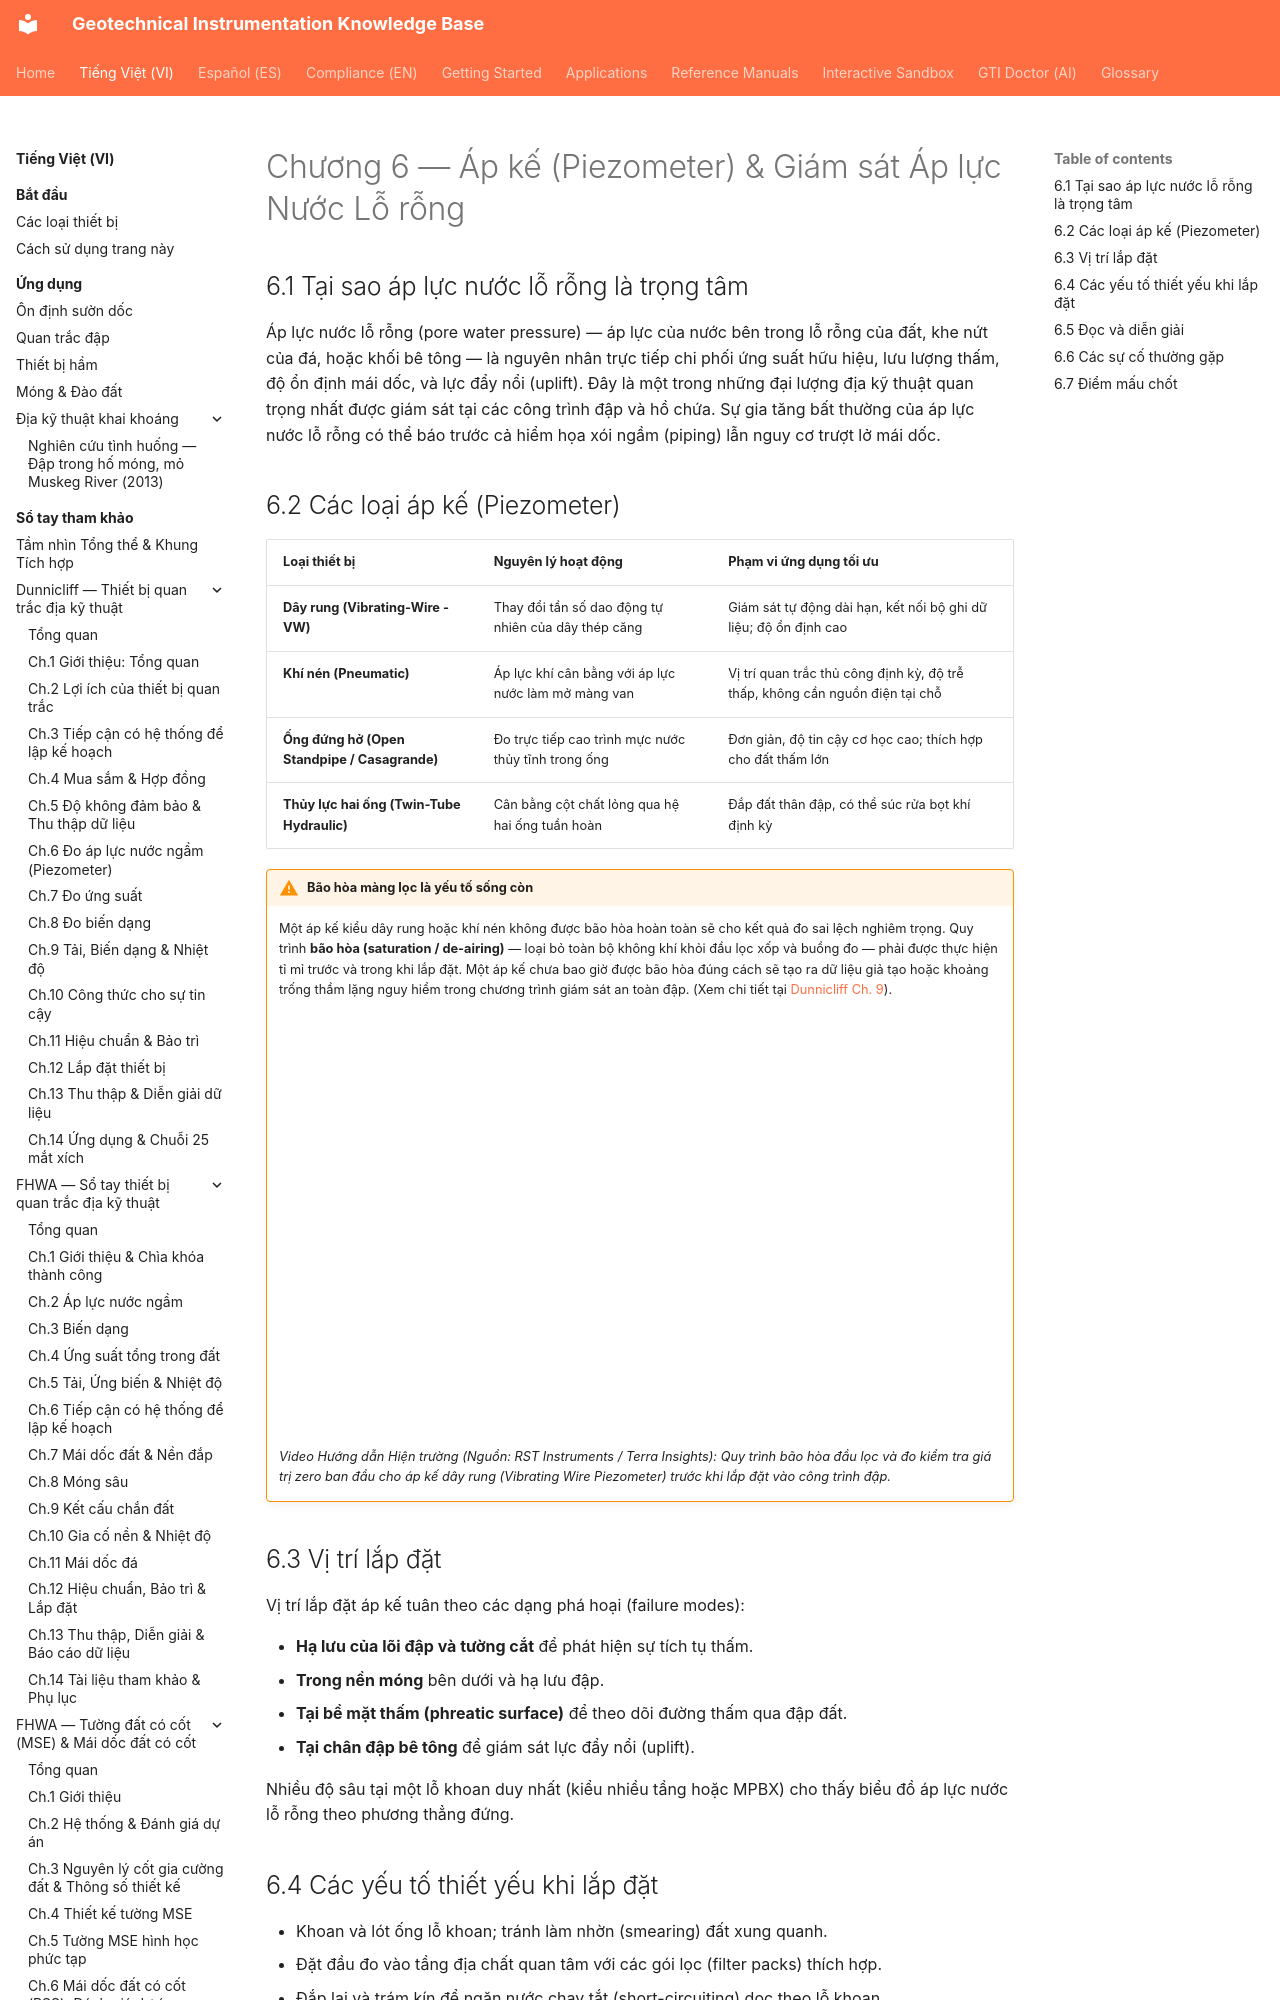

repository: geoinst/geoinst.github.io · page: vi/reference-manuals/monitoring-dam-performance/chapter-06-piezometers/index.html · generator: mkdocs

---
lang: vi
lang_alt: reference-manuals/monitoring-dam-performance/chapter-06-piezometers/
---
# Chương 6 — Áp kế (Piezometer) & Giám sát Áp lực Nước Lỗ rỗng

## 6.1 Tại sao áp lực nước lỗ rỗng là trọng tâm

Áp lực nước lỗ rỗng (pore water pressure) — áp lực của nước bên trong lỗ rỗng của đất, khe nứt của đá, hoặc khối bê tông — là nguyên nhân trực tiếp chi phối ứng suất hữu hiệu, lưu lượng thấm, độ ổn định mái dốc, và lực đẩy nổi (uplift). Đây là một trong những đại lượng địa kỹ thuật quan trọng nhất được giám sát tại các công trình đập và hồ chứa. Sự gia tăng bất thường của áp lực nước lỗ rỗng có thể báo trước cả hiểm họa xói ngầm (piping) lẫn nguy cơ trượt lở mái dốc.
